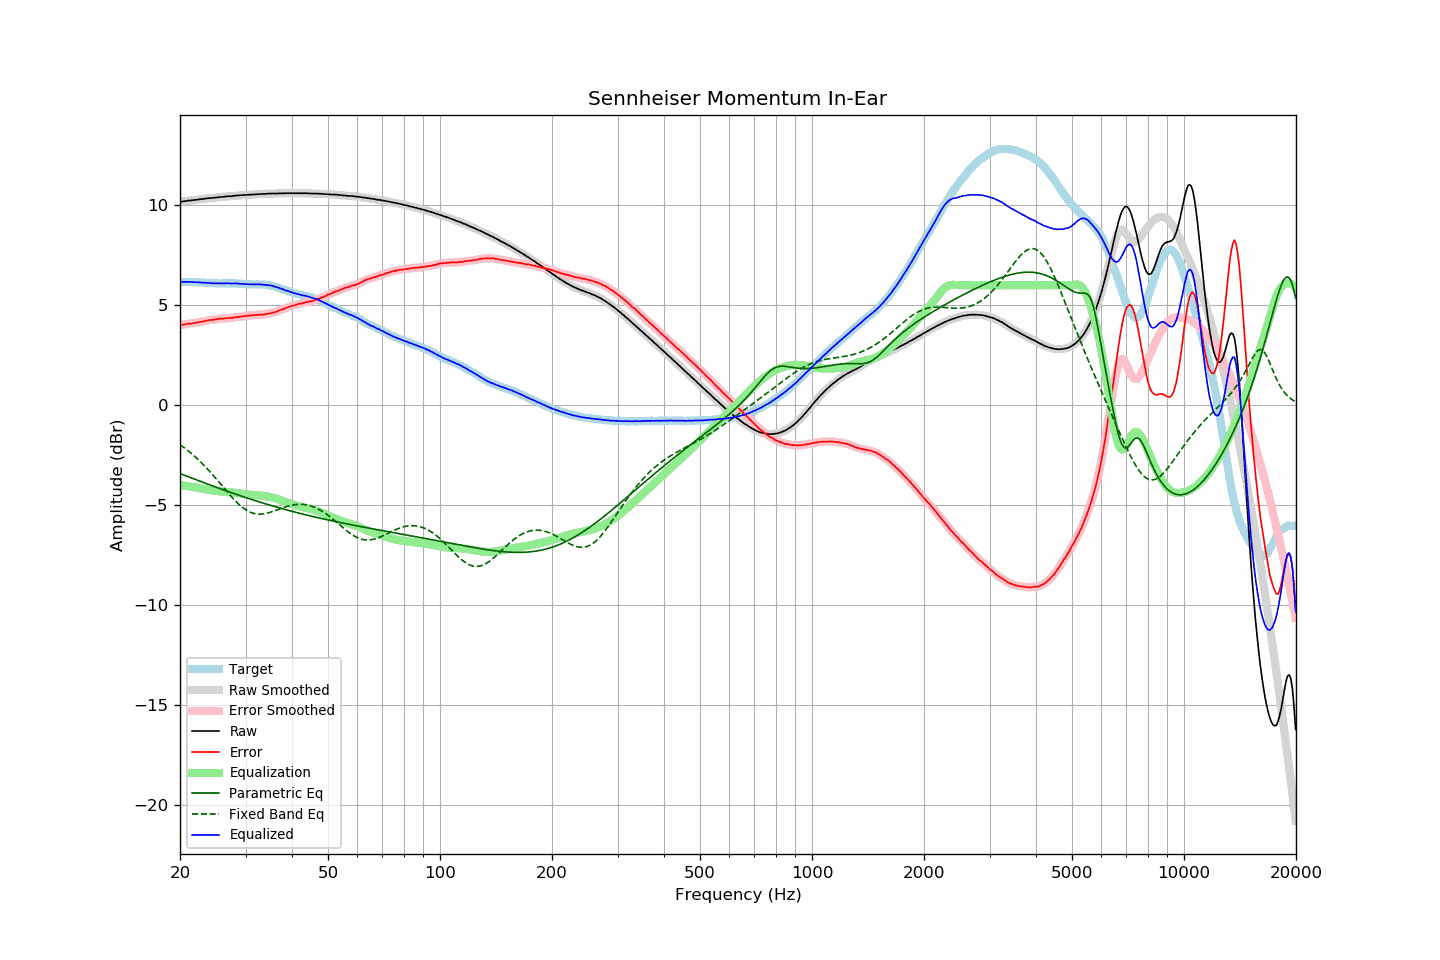

The data file committed next to this chart (first rows):
frequency, raw, error, smoothed, error_smoothed, equalization, parametric_eq, fixed_band_eq, equalized_raw, equalized_smoothed, target
20.00, 10.18, 4.00, 10.18, 4.00, -4.01, -3.43, -1.98, 6.17, 6.17, 6.17
20.20, 10.19, 4.01, 10.19, 4.01, -4.02, -3.46, -2.04, 6.17, 6.17, 6.17
20.40, 10.20, 4.03, 10.20, 4.03, -4.03, -3.49, -2.10, 6.17, 6.17, 6.17
20.61, 10.21, 4.04, 10.21, 4.04, -4.04, -3.52, -2.16, 6.17, 6.17, 6.17
20.81, 10.22, 4.06, 10.22, 4.06, -4.05, -3.55, -2.22, 6.17, 6.17, 6.16
21.02, 10.24, 4.08, 10.23, 4.07, -4.06, -3.58, -2.28, 6.17, 6.17, 6.16
21.23, 10.24, 4.08, 10.24, 4.08, -4.07, -3.61, -2.35, 6.16, 6.16, 6.16
21.44, 10.25, 4.08, 10.25, 4.08, -4.09, -3.64, -2.41, 6.16, 6.16, 6.17
21.66, 10.26, 4.10, 10.26, 4.09, -4.10, -3.67, -2.48, 6.16, 6.16, 6.16
21.87, 10.27, 4.11, 10.27, 4.11, -4.11, -3.70, -2.55, 6.15, 6.15, 6.16
22.09, 10.28, 4.13, 10.28, 4.13, -4.13, -3.73, -2.63, 6.15, 6.15, 6.15
22.31, 10.29, 4.14, 10.29, 4.14, -4.14, -3.77, -2.70, 6.15, 6.15, 6.15
22.54, 10.30, 4.16, 10.30, 4.16, -4.15, -3.80, -2.78, 6.14, 6.14, 6.14
22.76, 10.31, 4.17, 10.31, 4.17, -4.17, -3.83, -2.86, 6.14, 6.14, 6.14
22.99, 10.32, 4.18, 10.32, 4.18, -4.19, -3.86, -2.94, 6.13, 6.13, 6.14
23.22, 10.33, 4.20, 10.33, 4.20, -4.20, -3.89, -3.02, 6.12, 6.12, 6.13
23.45, 10.34, 4.21, 10.34, 4.21, -4.22, -3.92, -3.10, 6.12, 6.12, 6.12
23.69, 10.35, 4.23, 10.35, 4.23, -4.23, -3.95, -3.19, 6.12, 6.12, 6.11
23.92, 10.36, 4.25, 10.36, 4.25, -4.24, -3.98, -3.28, 6.11, 6.11, 6.10
24.16, 10.37, 4.26, 10.36, 4.26, -4.26, -4.01, -3.37, 6.11, 6.11, 6.10
24.40, 10.37, 4.26, 10.37, 4.27, -4.27, -4.04, -3.46, 6.10, 6.10, 6.10
24.65, 10.38, 4.27, 10.38, 4.27, -4.28, -4.07, -3.55, 6.10, 6.10, 6.10
24.89, 10.39, 4.29, 10.39, 4.28, -4.29, -4.10, -3.64, 6.10, 6.09, 6.10
25.14, 10.40, 4.30, 10.40, 4.30, -4.30, -4.13, -3.74, 6.10, 6.10, 6.10
25.39, 10.41, 4.32, 10.41, 4.31, -4.31, -4.15, -3.83, 6.10, 6.10, 6.09
25.65, 10.42, 4.33, 10.41, 4.32, -4.32, -4.18, -3.93, 6.10, 6.09, 6.09
25.91, 10.42, 4.33, 10.42, 4.33, -4.33, -4.21, -4.02, 6.09, 6.09, 6.09
26.16, 10.43, 4.33, 10.43, 4.33, -4.34, -4.24, -4.12, 6.09, 6.09, 6.10
26.43, 10.44, 4.34, 10.44, 4.34, -4.34, -4.27, -4.21, 6.09, 6.09, 6.10
26.69, 10.45, 4.35, 10.45, 4.35, -4.35, -4.30, -4.31, 6.10, 6.10, 6.09
26.96, 10.46, 4.36, 10.45, 4.36, -4.36, -4.33, -4.40, 6.10, 6.10, 6.09
27.23, 10.46, 4.36, 10.46, 4.36, -4.36, -4.36, -4.49, 6.09, 6.09, 6.09
27.50, 10.46, 4.36, 10.46, 4.37, -4.37, -4.38, -4.59, 6.09, 6.09, 6.09
27.77, 10.47, 4.37, 10.47, 4.37, -4.38, -4.41, -4.67, 6.09, 6.09, 6.10
28.05, 10.49, 4.40, 10.48, 4.39, -4.39, -4.44, -4.76, 6.10, 6.09, 6.09
28.33, 10.49, 4.40, 10.49, 4.40, -4.40, -4.47, -4.84, 6.09, 6.09, 6.09
28.62, 10.50, 4.42, 10.50, 4.41, -4.41, -4.50, -4.92, 6.09, 6.09, 6.08
28.90, 10.50, 4.41, 10.50, 4.42, -4.42, -4.52, -4.99, 6.08, 6.08, 6.09
29.19, 10.51, 4.43, 10.50, 4.43, -4.43, -4.55, -5.06, 6.07, 6.07, 6.07
29.48, 10.51, 4.44, 10.51, 4.44, -4.44, -4.58, -5.13, 6.06, 6.07, 6.06
29.78, 10.52, 4.46, 10.51, 4.45, -4.45, -4.60, -5.19, 6.06, 6.06, 6.06
30.08, 10.52, 4.46, 10.52, 4.46, -4.46, -4.63, -5.24, 6.05, 6.05, 6.06
30.38, 10.53, 4.48, 10.52, 4.47, -4.47, -4.66, -5.29, 6.05, 6.05, 6.05
30.68, 10.53, 4.48, 10.53, 4.48, -4.48, -4.68, -5.33, 6.04, 6.05, 6.05
30.99, 10.54, 4.49, 10.53, 4.49, -4.49, -4.71, -5.37, 6.05, 6.04, 6.04
31.30, 10.54, 4.49, 10.54, 4.50, -4.50, -4.74, -5.40, 6.04, 6.04, 6.04
31.61, 10.55, 4.51, 10.54, 4.50, -4.50, -4.76, -5.42, 6.04, 6.04, 6.04
31.93, 10.55, 4.51, 10.55, 4.51, -4.51, -4.79, -5.44, 6.04, 6.04, 6.04
32.24, 10.56, 4.51, 10.55, 4.51, -4.51, -4.81, -5.45, 6.04, 6.04, 6.05
32.57, 10.56, 4.52, 10.56, 4.52, -4.52, -4.84, -5.46, 6.04, 6.04, 6.03
32.89, 10.57, 4.52, 10.56, 4.52, -4.52, -4.86, -5.46, 6.04, 6.04, 6.04
33.22, 10.57, 4.53, 10.57, 4.53, -4.53, -4.89, -5.45, 6.04, 6.04, 6.04
33.55, 10.57, 4.53, 10.57, 4.54, -4.54, -4.91, -5.44, 6.03, 6.03, 6.04
33.89, 10.58, 4.55, 10.57, 4.55, -4.55, -4.94, -5.43, 6.03, 6.02, 6.02
34.23, 10.58, 4.56, 10.58, 4.56, -4.56, -4.96, -5.41, 6.01, 6.02, 6.01
34.57, 10.59, 4.58, 10.58, 4.58, -4.58, -4.98, -5.39, 6.01, 6.01, 6.01
34.92, 10.59, 4.60, 10.59, 4.60, -4.59, -5.01, -5.37, 5.99, 5.99, 5.99
35.27, 10.59, 4.60, 10.59, 4.61, -4.61, -5.03, -5.34, 5.97, 5.98, 5.98
35.62, 10.60, 4.65, 10.59, 4.63, -4.64, -5.06, -5.31, 5.96, 5.95, 5.95
35.97, 10.59, 4.65, 10.59, 4.65, -4.66, -5.08, -5.29, 5.93, 5.93, 5.94
... 635 more rows
